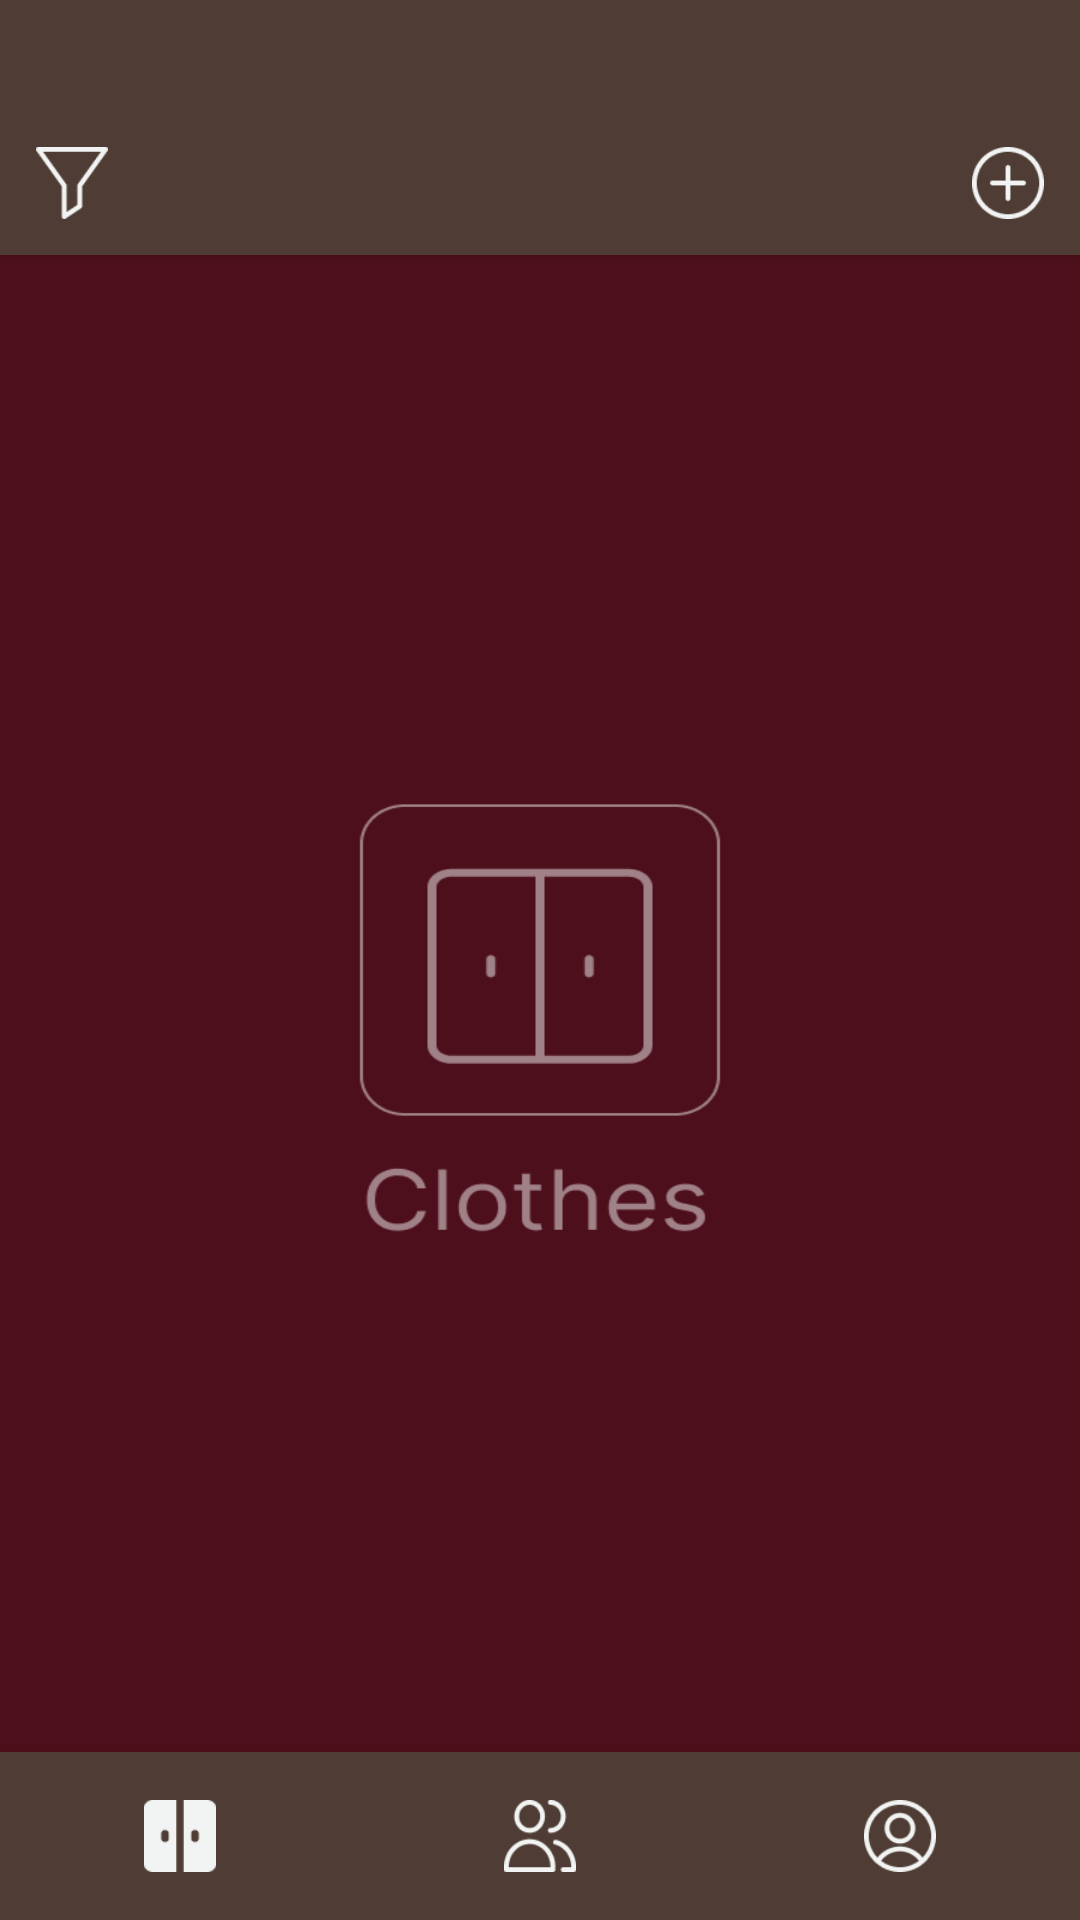

Write the Android layout XML for this screen, with the resource values it uses.
<!-- AndroidManifest.xml: application theme Theme.Clothes -->
<!-- res/layout/activity_closet.xml -->
<?xml version="1.0" encoding="utf-8"?>
<layout xmlns:android="http://schemas.android.com/apk/res/android"
    xmlns:app="http://schemas.android.com/apk/res-auto"
    xmlns:tools="http://schemas.android.com/tools"
    tools:context=".ui.closet.ClosetActivity"
    android:orientation="vertical">

    <androidx.constraintlayout.widget.ConstraintLayout
        android:layout_width="match_parent"
        android:layout_height="match_parent"
        android:background="@drawable/background">

        <androidx.appcompat.widget.Toolbar
            android:id="@+id/top_bar"
            android:layout_width="0dp"
            android:layout_height="85dp"
            android:background="@color/bars_color"
            android:elevation="2dp"
            android:minHeight="?attr/actionBarSize"
            android:theme="?attr/actionBarTheme"
            app:layout_constraintEnd_toEndOf="parent"
            app:layout_constraintStart_toStartOf="parent"
            app:layout_constraintTop_toTopOf="parent" />

        <ImageButton
            android:id="@+id/icon_add"
            android:layout_width="24dp"
            android:layout_height="24dp"
            android:layout_marginEnd="12dp"
            android:layout_marginBottom="12dp"
            android:background="@drawable/add_icon"
            android:contentDescription="@string/add_icon_dscr"
            android:elevation="2dp"
            android:scaleType="fitXY"
            app:layout_constraintBottom_toBottomOf="@+id/top_bar"
            app:layout_constraintEnd_toEndOf="@+id/top_bar" />

        <ImageButton
            android:id="@+id/icon_filter"
            android:layout_width="24dp"
            android:layout_height="24dp"
            android:layout_marginStart="12dp"
            android:layout_marginBottom="12dp"
            android:background="@drawable/filter_icon"
            android:contentDescription="@string/filter_icon_dscr"
            android:elevation="2dp"
            android:scaleType="fitXY"
            app:layout_constraintBottom_toBottomOf="@+id/top_bar"
            app:layout_constraintStart_toStartOf="parent" />

        <androidx.recyclerview.widget.RecyclerView
            android:id="@+id/clothes_recycler"
            android:layout_width="0dp"
            android:layout_height="0dp"
            app:layoutManager="LinearLayoutManager"
            app:layout_constraintBottom_toTopOf="@+id/bottom_nav"
            app:layout_constraintEnd_toEndOf="parent"
            app:layout_constraintStart_toStartOf="parent"
            app:layout_constraintTop_toBottomOf="@+id/top_bar"
            tools:listitem="@layout/item_grid_image" />

        <include
            android:id="@+id/bottom_nav"
            layout="@layout/bottomnavigation"
            android:layout_width="0dp"
            android:layout_height="wrap_content"
            app:layout_constraintBottom_toBottomOf="parent"
            app:layout_constraintLeft_toLeftOf="parent"
            app:layout_constraintRight_toRightOf="parent" />

        <androidx.constraintlayout.widget.ConstraintLayout
            android:id="@+id/add_frame"
            android:layout_width="0dp"
            android:layout_height="wrap_content"
            android:background="@color/bars_color"
            android:elevation="1dp"
            android:visibility="gone"
            app:layout_constraintEnd_toEndOf="parent"
            app:layout_constraintStart_toStartOf="parent"
            app:layout_constraintTop_toTopOf="@+id/top_bar">

            <Button
                android:id="@+id/add_piece_button"
                android:layout_width="0dp"
                android:layout_height="wrap_content"
                android:layout_marginTop="4dp"
                android:layout_marginEnd="24dp"
                android:layout_marginBottom="4dp"
                android:backgroundTint="@color/inputs_color"
                android:elevation="1dp"
                android:text="Piece"
                app:layout_constraintBottom_toBottomOf="parent"
                app:layout_constraintEnd_toEndOf="parent"
                app:layout_constraintStart_toEndOf="@+id/add_combination_piece"
                app:layout_constraintTop_toTopOf="parent"
                app:strokeColor="@color/white"
                app:strokeWidth="2dp" />

            <Button
                android:id="@+id/add_combination_piece"
                android:layout_width="0dp"
                android:layout_height="wrap_content"
                android:layout_marginStart="24dp"
                android:layout_marginTop="4dp"
                android:layout_marginEnd="24dp"
                android:layout_marginBottom="4dp"
                android:backgroundTint="@color/inputs_color"
                android:elevation="1dp"
                android:text="Combination"
                app:layout_constraintBottom_toBottomOf="parent"
                app:layout_constraintEnd_toStartOf="@+id/add_piece_button"
                app:layout_constraintHorizontal_bias="1.0"
                app:layout_constraintStart_toStartOf="parent"
                app:layout_constraintTop_toTopOf="parent"
                app:strokeColor="@color/white"
                app:strokeWidth="2dp" />

        </androidx.constraintlayout.widget.ConstraintLayout>

        <androidx.constraintlayout.widget.ConstraintLayout
            android:id="@+id/filter_frame"
            android:layout_width="0dp"
            android:layout_height="wrap_content"
            android:background="@color/bars_color"
            android:elevation="1dp"
            android:visibility="gone"
            app:layout_constraintEnd_toEndOf="parent"
            app:layout_constraintHorizontal_bias="0.0"
            app:layout_constraintStart_toStartOf="parent"
            app:layout_constraintTop_toTopOf="@+id/top_bar">

            <Spinner
                android:id="@+id/category_input"
                android:layout_width="0dp"
                android:layout_height="32dp"
                android:layout_marginStart="24dp"
                android:layout_marginTop="12dp"
                android:layout_marginEnd="24dp"
                android:layout_marginBottom="12dp"
                android:background="@drawable/input_frame"
                android:drawablePadding="8dp"
                android:elevation="1dp"
                android:hint="@string/list_hint"
                android:inputType="text"
                android:maxLines="1"
                android:paddingLeft="4dp"
                android:textColorHighlight="@color/white"
                android:textColorHint="#A2AAA6"
                android:textColorLink="@color/white"
                android:textSize="14sp"
                app:layout_constraintBottom_toBottomOf="parent"
                app:layout_constraintEnd_toStartOf="@+id/list_input"
                app:layout_constraintStart_toStartOf="parent"
                app:layout_constraintTop_toTopOf="parent" />

            <Spinner
                android:id="@+id/list_input"
                android:layout_width="0dp"
                android:layout_height="32dp"
                android:layout_marginTop="12dp"
                android:layout_marginEnd="24dp"
                android:layout_marginBottom="12dp"
                android:background="@drawable/input_frame"
                android:drawablePadding="8dp"
                android:hint="@string/list_hint"
                android:inputType="text"
                android:maxLines="1"
                android:paddingLeft="4dp"
                android:textColorHighlight="@color/white"
                android:textColorHint="#A2AAA6"
                android:textColorLink="@color/white"
                android:textSize="14sp"
                app:layout_constraintBottom_toBottomOf="parent"
                app:layout_constraintEnd_toEndOf="parent"
                app:layout_constraintStart_toEndOf="@+id/category_input"
                app:layout_constraintTop_toTopOf="parent" />

        </androidx.constraintlayout.widget.ConstraintLayout>


    </androidx.constraintlayout.widget.ConstraintLayout>
</layout>
<!-- res/layout/item_grid_image.xml (included above) -->
<?xml version="1.0" encoding="utf-8"?>
<layout xmlns:android="http://schemas.android.com/apk/res/android"
    xmlns:app="http://schemas.android.com/apk/res-auto"
    xmlns:tools="http://schemas.android.com/tools"
    tools:context=".ui.closet.ClosetActivity"
    android:background="@color/white">

    <androidx.appcompat.widget.AppCompatImageView
        android:id="@+id/image"
        android:layout_width="120dp"
        android:layout_height="177dp"
        android:scaleType="centerCrop"
        tools:srcCompat="@tools:sample/avatars" />

</layout>
<!-- res/layout/bottomnavigation.xml (included above) -->
<?xml version="1.0" encoding="utf-8"?>
<com.google.android.material.bottomnavigation.BottomNavigationView xmlns:android="http://schemas.android.com/apk/res/android"
    xmlns:app="http://schemas.android.com/apk/res-auto"
    android:id="@+id/navigation"
    android:layout_width="match_parent"
    android:layout_height="wrap_content"
    android:background="@color/bars_color"
    app:itemIconTint="@color/white"
    app:itemTextColor="@color/white"
    app:labelVisibilityMode="unlabeled"
    app:menu="@menu/menu_bottomnav" />
<!-- resources referenced by this layout -->
<resources>
  <color name="bars_color">#4F3D35</color>
  <color name="inputs_color">#897C70</color>
  <color name="white">#F2F4F3</color>
  <!-- drawable add_icon: png bitmap (drawable, 1162 bytes) -->
  <!-- drawable background: png bitmap (drawable, 13557 bytes) -->
  <!-- drawable filter_icon: png bitmap (drawable, 646 bytes) -->
  <!-- drawable input_frame (drawable) -->
  <shape xmlns:android="http://schemas.android.com/apk/res/android">
      <solid android:color="@color/inputs_color"/>
      <corners android:radius="40dp"/>
      <stroke
          android:width="2dp"
          android:color="@android:color/white"/>
  </shape>
  <string name="add_icon_dscr">Add</string>
  <string name="filter_icon_dscr">filter</string>
  <string name="list_hint">List</string>
  <style name="Theme.Clothes" parent="Theme.AppCompat.DayNight">
          
          <item name="android:statusBarColor">@color/bars_color</item>
          <item name="colorPrimary">@color/background_color</item>
          <item name="colorPrimaryVariant">@color/inputs_color</item>
          <item name="colorOnPrimary">@color/white</item>
          <item name="colorPrimaryDark">@color/bars_color</item>
          
          <item name="colorSecondary">@color/bars_color</item>
          <item name="colorSecondaryVariant">@color/inputs_color</item>
          <item name="colorOnSecondary">@color/black</item>
          
      </style>
  <color name="background_color">#4D0F1B</color>
  <color name="black">#0A0908</color>
</resources>
